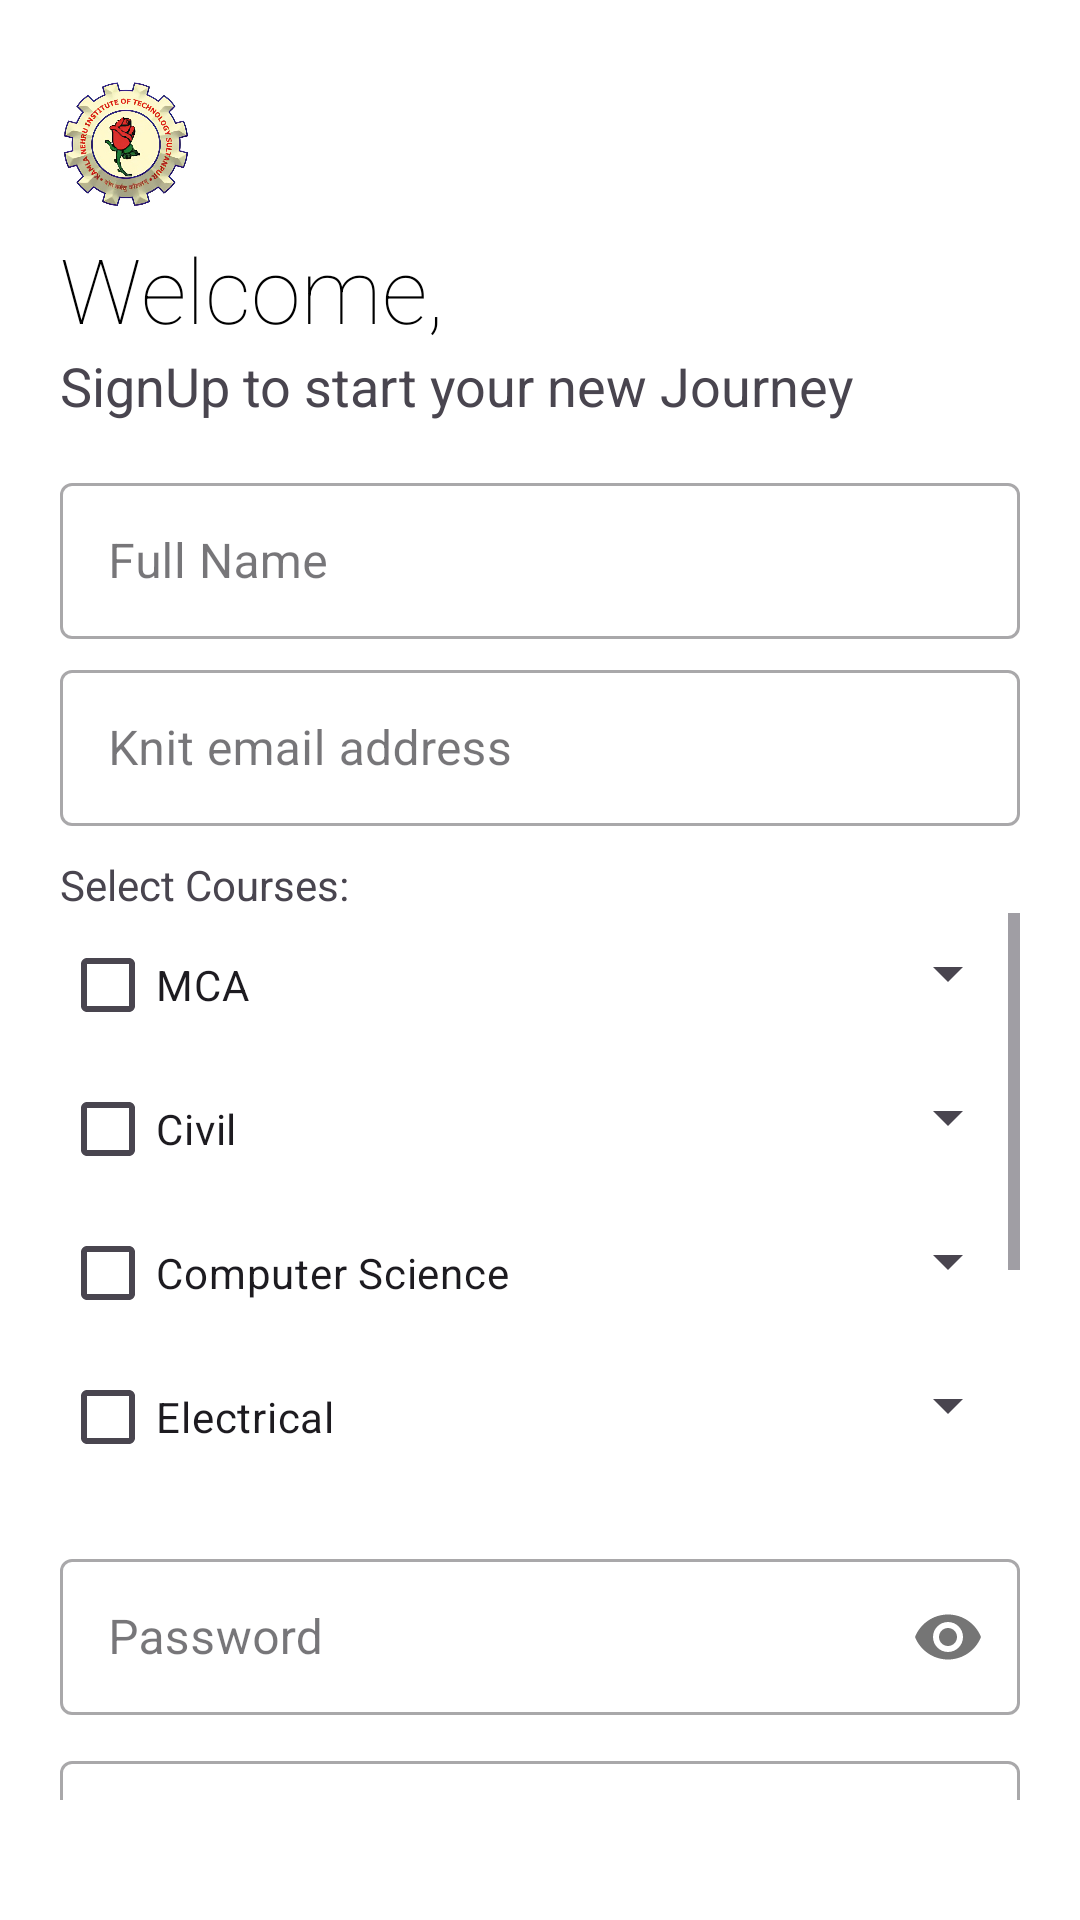

Reconstruct the res/layout file that produces this screen, plus the resources it refers to.
<!-- AndroidManifest.xml: application theme Theme.TeacherReg_login -->
<!-- res/layout/activity_main.xml -->
<?xml version="1.0" encoding="utf-8"?>
<LinearLayout xmlns:android="http://schemas.android.com/apk/res/android"
    xmlns:app="http://schemas.android.com/apk/res-auto"
    xmlns:tools="http://schemas.android.com/tools"
    android:layout_width="match_parent"
    android:layout_height="match_parent"
    android:background="#fff"
    android:orientation="vertical"
    android:padding="20dp"
    tools:context=".MainActivity">

    <ImageView
        android:layout_width="44dp"
        android:layout_height="56dp"
        android:src="@drawable/collegelogo"
        android:transitionName="logo_image" />

    <TextView
        android:layout_width="wrap_content"
        android:layout_height="wrap_content"
        android:fontFamily="sans-serif-thin"
        android:text="Welcome,"
        android:textColor="#000"
        android:textSize="30sp" />

    <TextView
        android:layout_width="wrap_content"
        android:layout_height="wrap_content"
        android:text="SignUp to start your new Journey"
        android:textSize="18sp"
        android:transitionName="logo_desc"/>

    <LinearLayout
        android:layout_width="match_parent"
        android:layout_height="wrap_content"
        android:layout_marginTop="15dp"
        android:layout_marginBottom="20dp"
        android:orientation="vertical">

        <com.google.android.material.textfield.TextInputLayout
            android:id="@+id/reg_name"
            style="@style/Widget.MaterialComponents.TextInputLayout.OutlinedBox"
            android:layout_width="match_parent"
            android:layout_height="wrap_content"
            android:hint="Full Name">

            <com.google.android.material.textfield.TextInputEditText
                android:layout_width="match_parent"
                android:layout_height="52dp"
                android:inputType="text" />
        </com.google.android.material.textfield.TextInputLayout>

        <com.google.android.material.textfield.TextInputLayout
            android:id="@+id/reg_username"
            style="@style/Widget.MaterialComponents.TextInputLayout.OutlinedBox"
            android:layout_width="match_parent"
            android:layout_marginTop="5dp"
            android:layout_height="wrap_content"
            android:hint="Knit email address">

            <com.google.android.material.textfield.TextInputEditText
                android:layout_width="match_parent"
                android:layout_height="52dp"
                android:inputType="text" />
        </com.google.android.material.textfield.TextInputLayout>

        <TextView
            android:layout_width="wrap_content"
            android:layout_height="wrap_content"
            android:layout_marginTop="10dp"
            android:text="Select Courses:" />

        <ScrollView
            android:layout_width="match_parent"
            android:layout_height="200dp">

            <LinearLayout
                android:layout_width="wrap_content"
                android:layout_height="wrap_content"
                android:orientation="vertical">
            <RelativeLayout
            android:layout_width="match_parent"
            android:layout_height="wrap_content"
            android:orientation="horizontal">
        <CheckBox
            android:id="@+id/MCA_CheckBox"
            android:layout_width="wrap_content"
            android:layout_height="wrap_content"
            android:checked="false"
            android:text="MCA" />

        <Spinner
            android:id="@+id/MCA_sem"
            android:layout_width="wrap_content"
            android:layout_height="40dp"
            android:layout_alignParentRight="true"
            android:gravity="right"
            android:spinnerMode="dropdown" />
        </RelativeLayout>
        <RelativeLayout
            android:layout_width="match_parent"
            android:layout_height="wrap_content"
            android:orientation="horizontal">
            <CheckBox
                android:id="@+id/Civil_CheckBox"
                android:layout_width="wrap_content"
                android:layout_height="wrap_content"
                android:checked="false"
                android:text="Civil" />

            <Spinner
                android:id="@+id/Civil_sem"
                android:layout_width="wrap_content"
                android:layout_height="40dp"
                android:layout_alignParentRight="true"
                android:spinnerMode="dropdown" />
        </RelativeLayout>

                <RelativeLayout
                    android:layout_width="match_parent"
                    android:layout_height="wrap_content"
                    android:orientation="horizontal">
                    <CheckBox
                        android:id="@+id/Computer_Science_CheckBox"
                        android:layout_width="wrap_content"
                        android:layout_height="wrap_content"
                        android:checked="false"
                        android:text="Computer Science" />

                    <Spinner
                        android:id="@+id/Computer_Science_sem"
                        android:layout_width="wrap_content"
                        android:layout_height="40dp"
                        android:layout_alignParentRight="true"
                        android:spinnerMode="dropdown" />
                </RelativeLayout>
        <RelativeLayout
            android:layout_width="match_parent"
            android:layout_height="wrap_content"
            android:orientation="horizontal">
            <CheckBox
                android:id="@+id/Electrical_CheckBox"
                android:layout_width="wrap_content"
                android:layout_height="wrap_content"
                android:checked="false"
                android:text="Electrical" />

            <Spinner
                android:id="@+id/Electrical_sem"
                android:layout_width="wrap_content"
                android:layout_height="40dp"
                android:layout_alignParentRight="true"
                android:spinnerMode="dropdown" />
        </RelativeLayout>

        <RelativeLayout
            android:layout_width="match_parent"
            android:layout_height="wrap_content"
            android:orientation="horizontal">
            <CheckBox
                android:id="@+id/Electronics_CheckBox"
                android:layout_width="wrap_content"
                android:layout_height="wrap_content"
                android:checked="false"
                android:text="Electronics" />

            <Spinner
                android:id="@+id/Electronics_sem"
                android:layout_width="wrap_content"
                android:layout_height="40dp"
                android:layout_alignParentRight="true"
                android:spinnerMode="dropdown" />
        </RelativeLayout>

        <RelativeLayout
            android:layout_width="match_parent"
            android:layout_height="wrap_content"
            android:orientation="horizontal">
            <CheckBox
                android:id="@+id/IT_CheckBox"
                android:layout_width="wrap_content"
                android:layout_height="wrap_content"
                android:checked="false"
                android:text="IT" />
            <Spinner
                android:id="@+id/IT_sem"
                android:layout_width="wrap_content"
                android:layout_height="40dp"
                android:layout_alignParentRight="true"
                android:spinnerMode="dropdown" />
        </RelativeLayout>

                <RelativeLayout
            android:layout_width="match_parent"
            android:layout_height="wrap_content"
            android:orientation="horizontal">
            <CheckBox
                android:id="@+id/Mechanical_CheckBox"
                android:layout_width="wrap_content"
                android:layout_height="wrap_content"
                android:checked="false"
                android:text="Mechanical" />
            <Spinner
                android:id="@+id/Mechanical_sem"
                android:layout_width="wrap_content"
                android:layout_height="40dp"
                android:layout_alignParentRight="true"
                android:spinnerMode="dropdown" />
        </RelativeLayout>
            </LinearLayout>
        </ScrollView>
        <com.google.android.material.textfield.TextInputLayout
            android:id="@+id/reg_password"
            style="@style/Widget.MaterialComponents.TextInputLayout.OutlinedBox"
            android:layout_width="match_parent"
            android:layout_height="wrap_content"
            android:layout_marginTop="10dp"
            android:hint="Password"
            android:transitionName="password_tran"
            app:passwordToggleEnabled="true">

            <com.google.android.material.textfield.TextInputEditText
                android:layout_width="match_parent"
                android:layout_height="52dp"
                android:inputType="textPassword">
            </com.google.android.material.textfield.TextInputEditText>

        </com.google.android.material.textfield.TextInputLayout>

        <com.google.android.material.textfield.TextInputLayout
            android:id="@+id/confm_password"
            style="@style/Widget.MaterialComponents.TextInputLayout.OutlinedBox"
            android:layout_width="match_parent"
            android:layout_marginTop="10dp"
            android:layout_height="wrap_content"
            android:hint="Re-enter Password"
            android:transitionName="password_tran"
            app:passwordToggleEnabled="true">

            <com.google.android.material.textfield.TextInputEditText
                android:layout_width="match_parent"
                android:layout_height="52dp"
                android:inputType="textPassword"></com.google.android.material.textfield.TextInputEditText>
        </com.google.android.material.textfield.TextInputLayout>
    </LinearLayout>

    <androidx.appcompat.widget.AppCompatButton
        android:id="@+id/reg_btn"
        android:layout_width="match_parent"
        android:layout_height="wrap_content"
        android:background="#BCA52E"
        android:text="Register"
        android:textColor="#fff"
        android:transitionName="button_tran" />
</LinearLayout>
<!-- resources referenced by this layout -->
<resources>
  <!-- drawable collegelogo: png bitmap (drawable, 686739 bytes) -->
  <style name="Theme.TeacherReg_login" parent="Base.Theme.TeacherReg_login" />
  <style name="Base.Theme.TeacherReg_login" parent="Theme.Material3.DayNight.NoActionBar">
          
          
      </style>
</resources>
